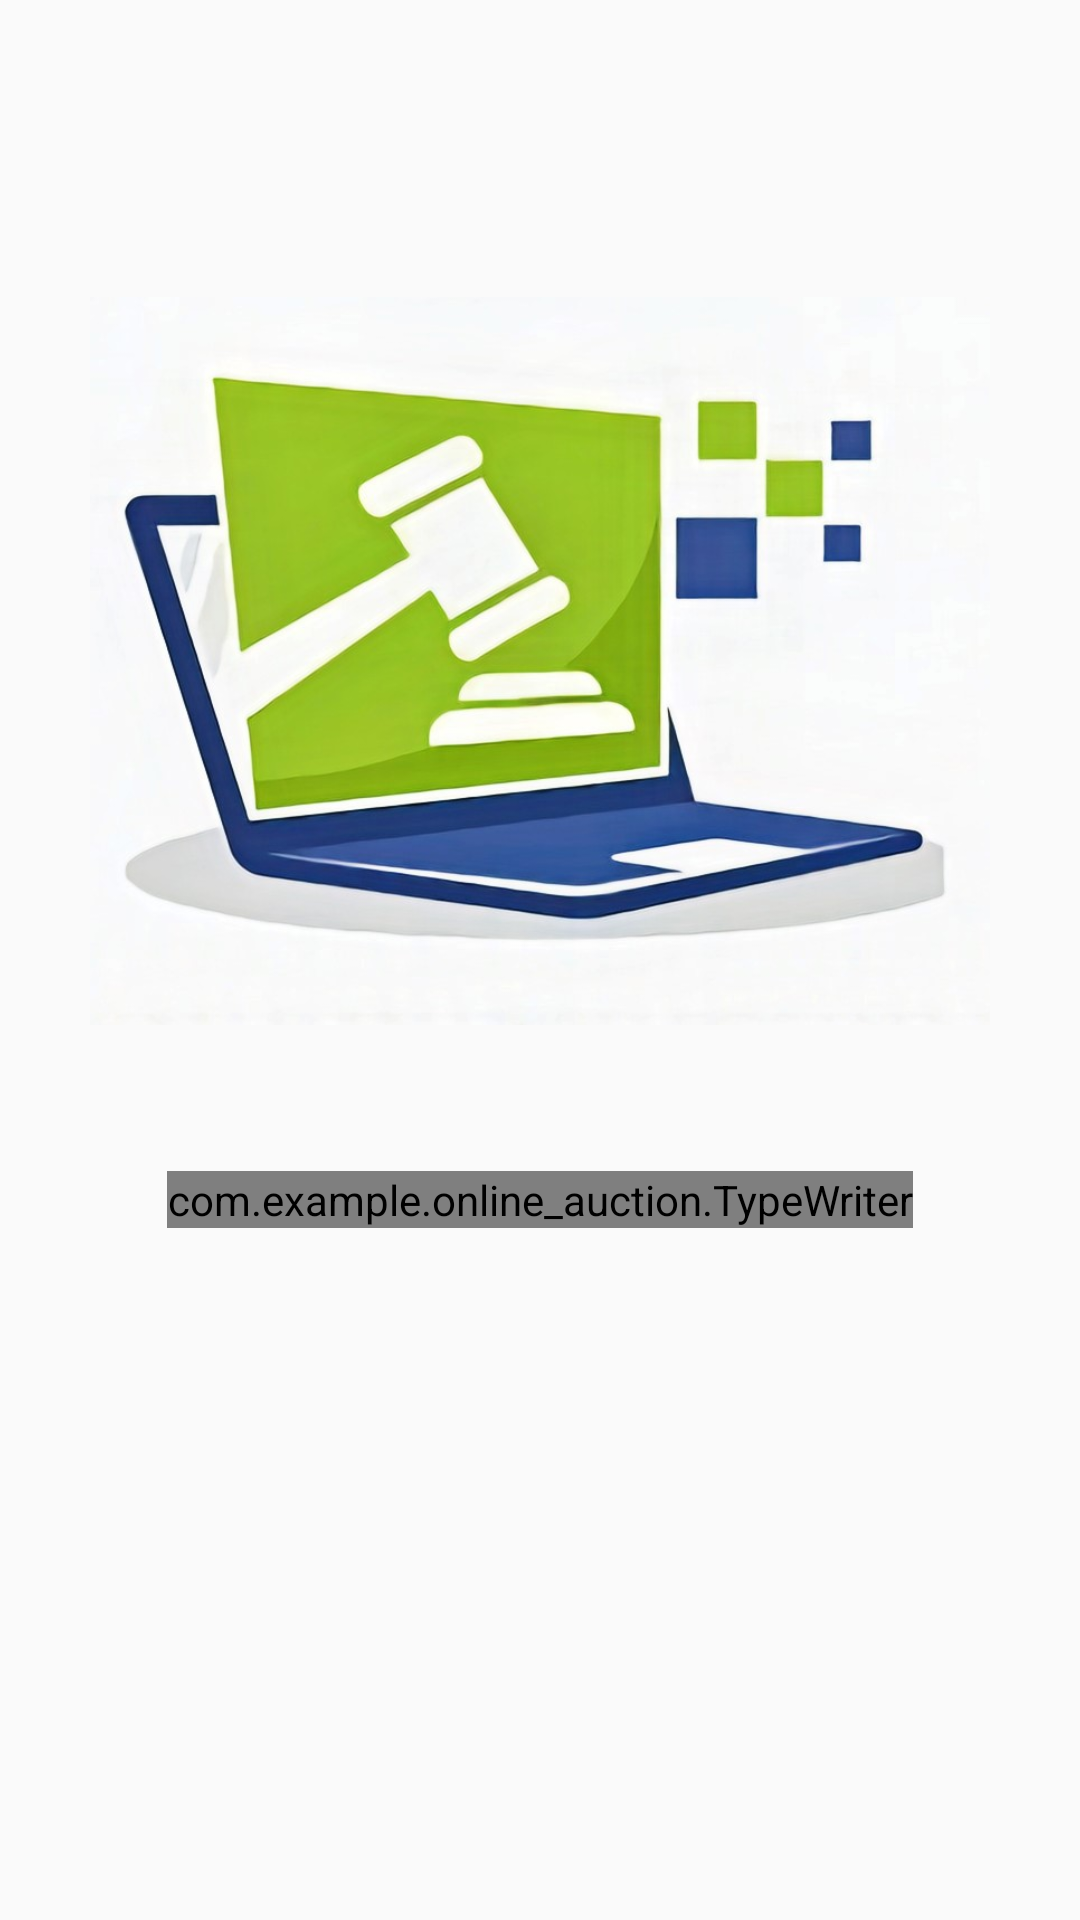

The Android layout XML behind this screen, and the referenced resources:
<!-- AndroidManifest.xml: application theme AppTheme -->
<!-- res/layout/activity_splash.xml -->
<?xml version="1.0" encoding="utf-8"?>
<FrameLayout xmlns:android="http://schemas.android.com/apk/res/android"
    xmlns:app="http://schemas.android.com/apk/res-auto"
    xmlns:tools="http://schemas.android.com/tools"
    android:layout_width="match_parent"
    android:layout_height="match_parent"
    tools:context=".Splash">


    <ImageView
        android:id="@+id/imageView3"
        android:layout_width="300dp"
        android:layout_height="300dp"
        android:layout_gravity="center"
        android:layout_marginTop="-100dp"
        android:src="@drawable/auctionl_logonew"/>

   <com.example.online_auction.TypeWriter
       android:layout_height="wrap_content"
       android:layout_width="wrap_content"
       android:id="@+id/tv"
       android:layout_gravity="center"
       android:layout_marginTop="80dp"
       android:text=""
       android:textSize="30sp"
       android:textStyle="bold"
       android:textColor="@color/colorPrimaryDark"
       />

</FrameLayout>
<!-- resources referenced by this layout -->
<resources>
  <color name="colorPrimaryDark">#1B5E20</color>
  <!-- drawable auctionl_logonew: jpg bitmap (drawable-v24, 84551 bytes) -->
  <style name="AppTheme" parent="Theme.AppCompat.Light.NoActionBar">
          
          <item name="colorPrimary">@color/colorPrimary</item>
          <item name="colorPrimaryDark">@color/colorPrimaryDark</item>
          <item name="colorAccent">@color/colorAccent</item>
          <item name="pinViewStyle">@style/PinWidget.PinView</item>
      </style>
  <color name="colorPrimary">#4CAF50</color>
  <color name="colorAccent">#00E676</color>
</resources>
